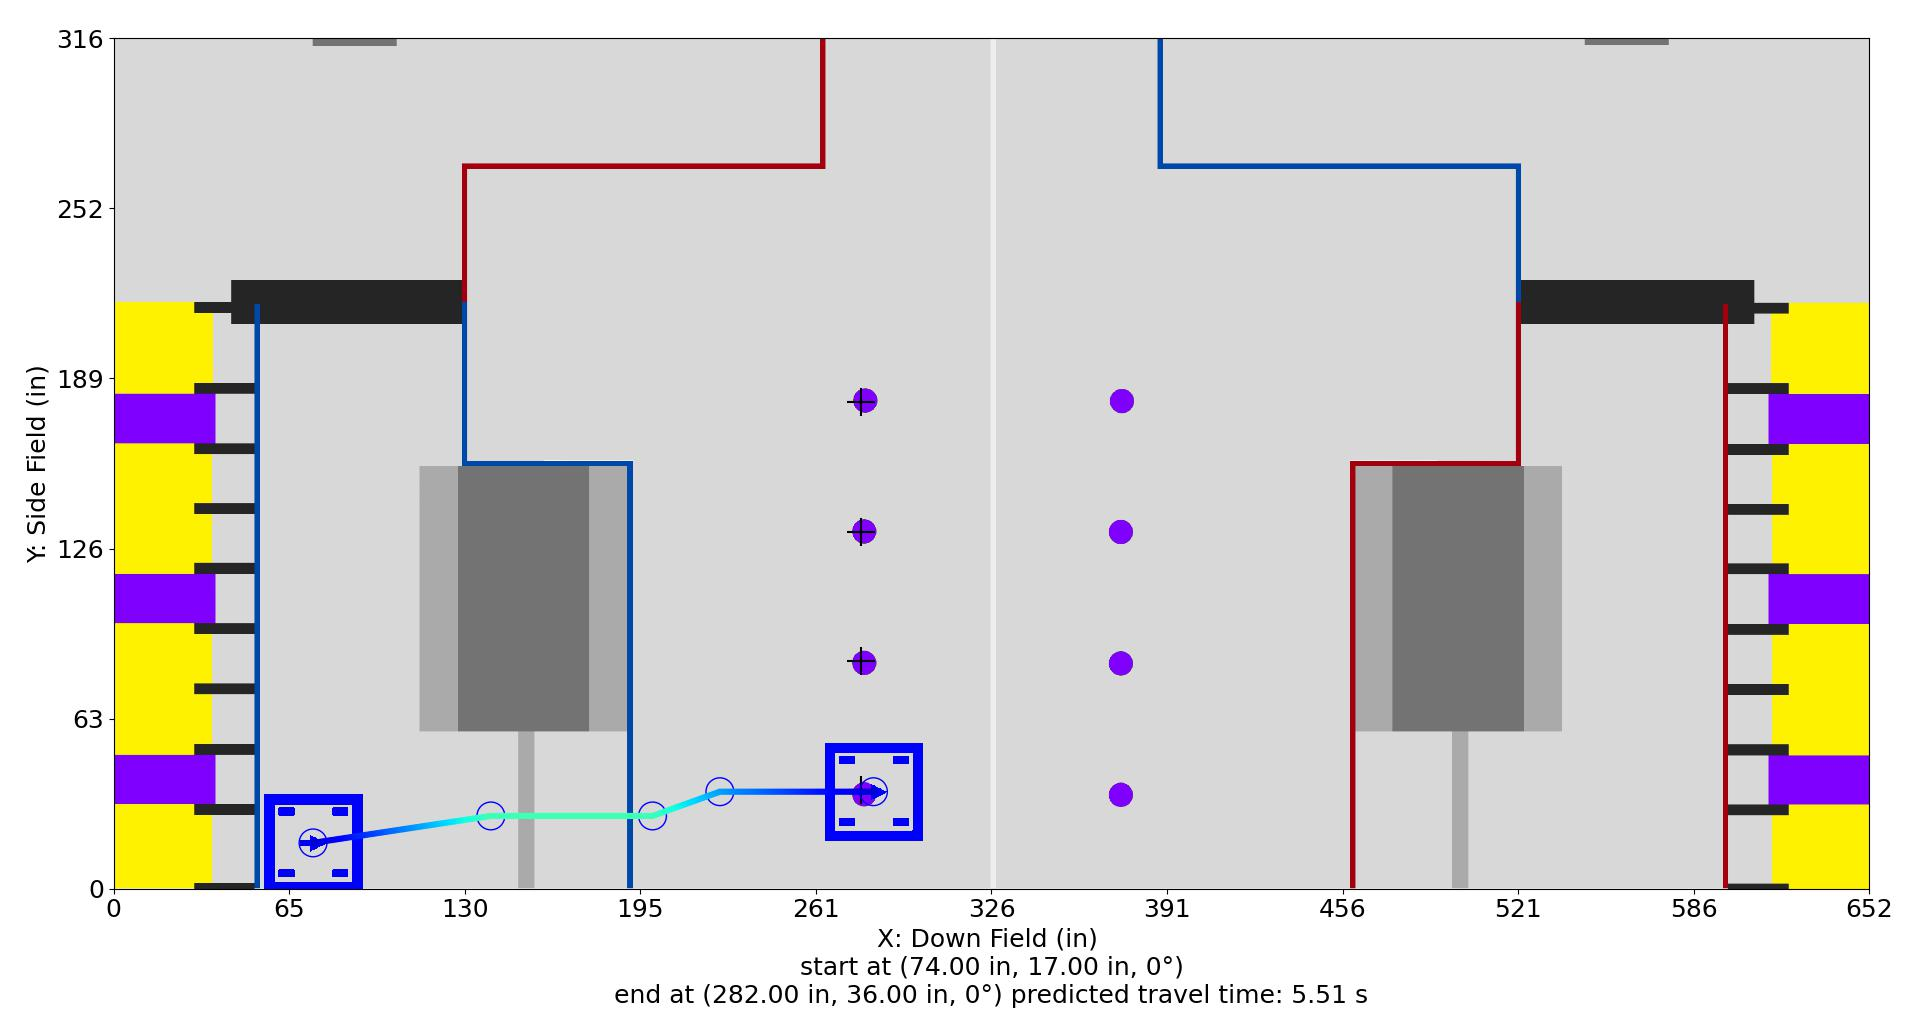

The file beside this chart, header and first rows:
Distance (in), Time (s), X (in), Y (in), Velocity (in/s), Orientation (deg), Touch, Rotational Velocity (deg/s), Way X (in), Way Y (in), Way Velocity (in/s), Way Orientation (deg), Way Turn Radius (in), Touch this Point
0.0, 0.0, 74.0, 17.0, 12.0, 0.0, 0, 0.0, 74.0, 17.0, 12.0, 0.0, 3.0, 0.0
1, 0.08033, 74.99, 17.15, 12.9, 0.0, 0, 0.0, 140.0, 27.0, 72.0, 0.0, 3.0, 0
2, 0.1552, 75.98, 17.3, 13.8, 0.0, 0, 0.0, 200.0, 27.0, 72.0, 0.0, 3.0, 0
3, 0.2254, 76.97, 17.45, 14.7, 0.0, 0, 0.0, 225.0, 36.0, 48.0, 0.0, 3.0, 0
4, 0.2915, 77.95, 17.6, 15.6, 0.0, 0, 0.0, 282.0, 36.0, 12.0, 0.0, 3.0, 0
5, 0.3538, 78.94, 17.75, 16.49, 0.0, 0, 0.0, , , , , , 
6, 0.4128, 79.93, 17.9, 17.39, 0.0, 0, 0.0, , , , , , 
7, 0.4688, 80.92, 18.05, 18.29, 0.0, 0, 0.0, , , , , , 
8, 0.5222, 81.91, 18.2, 19.19, 0.0, 0, 0.0, , , , , , 
9, 0.5731, 82.9, 18.35, 20.09, 0.0, 0, 0.0, , , , , , 
10, 0.6218, 83.89, 18.5, 20.99, 0.0, 0, 0.0, , , , , , 
11, 0.6685, 84.88, 18.65, 21.89, 0.0, 0, 0.0, , , , , , 
12, 0.7132, 85.86, 18.8, 22.79, 0.0, 0, -0.0, , , , , , 
13, 0.7563, 86.85, 18.95, 23.68, 0.0, 0, -0.0, , , , , , 
14, 0.7977, 87.84, 19.1, 24.58, 0.0, 0, -0.0, , , , , , 
15, 0.8376, 88.83, 19.25, 25.48, 0.0, 0, -0.0, , , , , , 
16, 0.8762, 89.82, 19.4, 26.38, 0.0, 0, -0.0, , , , , , 
17, 0.9135, 90.81, 19.55, 27.28, 0.0, 0, -0.0, , , , , , 
18, 0.9495, 91.8, 19.7, 28.18, 0.0, 0, -0.0, , , , , , 
19, 0.9845, 92.79, 19.85, 29.08, 0.0, 0, -0.0, , , , , , 
20, 1.018, 93.77, 20, 29.98, 0.0, 0, -0.0, , , , , , 
21, 1.051, 94.76, 20.15, 30.88, 0.0, 0, -0.0, , , , , , 
22, 1.083, 95.75, 20.3, 31.77, 0.0, 0, -0.0, , , , , , 
23, 1.114, 96.74, 20.45, 32.67, 0.0, 0, -0.0, , , , , , 
24, 1.144, 97.73, 20.6, 33.57, 0.0, 0, -0.0, , , , , , 
25, 1.174, 98.72, 20.75, 34.47, 0.0, 0, -0.0, , , , , , 
26, 1.202, 99.71, 20.89, 35.37, 0.0, 0, -0.0, , , , , , 
27, 1.23, 100.7, 21.04, 36.27, 0.0, 0, -0.0, , , , , , 
28, 1.258, 101.7, 21.19, 37.17, 0.0, 0, -0.0, , , , , , 
29, 1.284, 102.7, 21.34, 38.07, 0.0, 0, -0.0, , , , , , 
30, 1.31, 103.7, 21.49, 38.96, 0.0, 0, 0.0, , , , , , 
31, 1.335, 104.7, 21.64, 39.86, 0.0, 0, 0.0, , , , , , 
32, 1.36, 105.6, 21.79, 40.76, 0.0, 0, 0.0, , , , , , 
33, 1.385, 106.6, 21.94, 41.66, 0.0, 0, 0.0, , , , , , 
34, 1.408, 107.6, 22.09, 42.56, 0.0, 0, 0.0, , , , , , 
35, 1.432, 108.6, 22.24, 43.46, 0.0, 0, 0.0, , , , , , 
36, 1.454, 109.6, 22.39, 44.36, 0.0, 0, 0.0, , , , , , 
37, 1.477, 110.6, 22.54, 45.26, 0.0, 0, 0.0, , , , , , 
38, 1.498, 111.6, 22.69, 46.16, 0.0, 0, 0.0, , , , , , 
39, 1.52, 112.6, 22.84, 47.05, 0.0, 0, 0.0, , , , , , 
40, 1.541, 113.5, 22.99, 47.95, 0.0, 0, 0.0, , , , , , 
41, 1.562, 114.5, 23.14, 48.85, 0.0, 0, 0.0, , , , , , 
42, 1.582, 115.5, 23.29, 49.75, 0.0, 0, 0.0, , , , , , 
43, 1.602, 116.5, 23.44, 50.65, 0.0, 0, 0.0, , , , , , 
44, 1.621, 117.5, 23.59, 51.55, 0.0, 0, 0.0, , , , , , 
45, 1.641, 118.5, 23.74, 52.45, 0.0, 0, 0.0, , , , , , 
46, 1.66, 119.5, 23.89, 53.35, 0.0, 0, 0.0, , , , , , 
47, 1.678, 120.5, 24.04, 54.25, 0.0, 0, 0.0, , , , , , 
48, 1.696, 121.5, 24.19, 55.14, 0.0, 0, 0.0, , , , , , 
49, 1.714, 122.4, 24.34, 56.04, 0.0, 0, 0.0, , , , , , 
50, 1.732, 123.4, 24.49, 56.94, 0.0, 0, 0.0, , , , , , 
51, 1.75, 124.4, 24.64, 57.84, 0.0, 0, 0.0, , , , , , 
52, 1.767, 125.4, 24.79, 58.74, 0.0, 0, 0.0, , , , , , 
53, 1.784, 126.4, 24.94, 59.64, 0.0, 0, 0.0, , , , , , 
54, 1.8, 127.4, 25.09, 60.54, 0.0, 0, 0.0, , , , , , 
55, 1.817, 128.4, 25.24, 61.44, 0.0, 0, 0.0, , , , , , 
56, 1.833, 129.4, 25.39, 62.33, 0.0, 0, 0.0, , , , , , 
57, 1.849, 130.4, 25.54, 63.23, 0.0, 0, 0.0, , , , , , 
58, 1.864, 131.3, 25.69, 64.13, 0.0, 0, 0.0, , , , , , 
59, 1.88, 132.3, 25.84, 65.03, 0.0, 0, 0.0, , , , , , 
... 152 more rows
